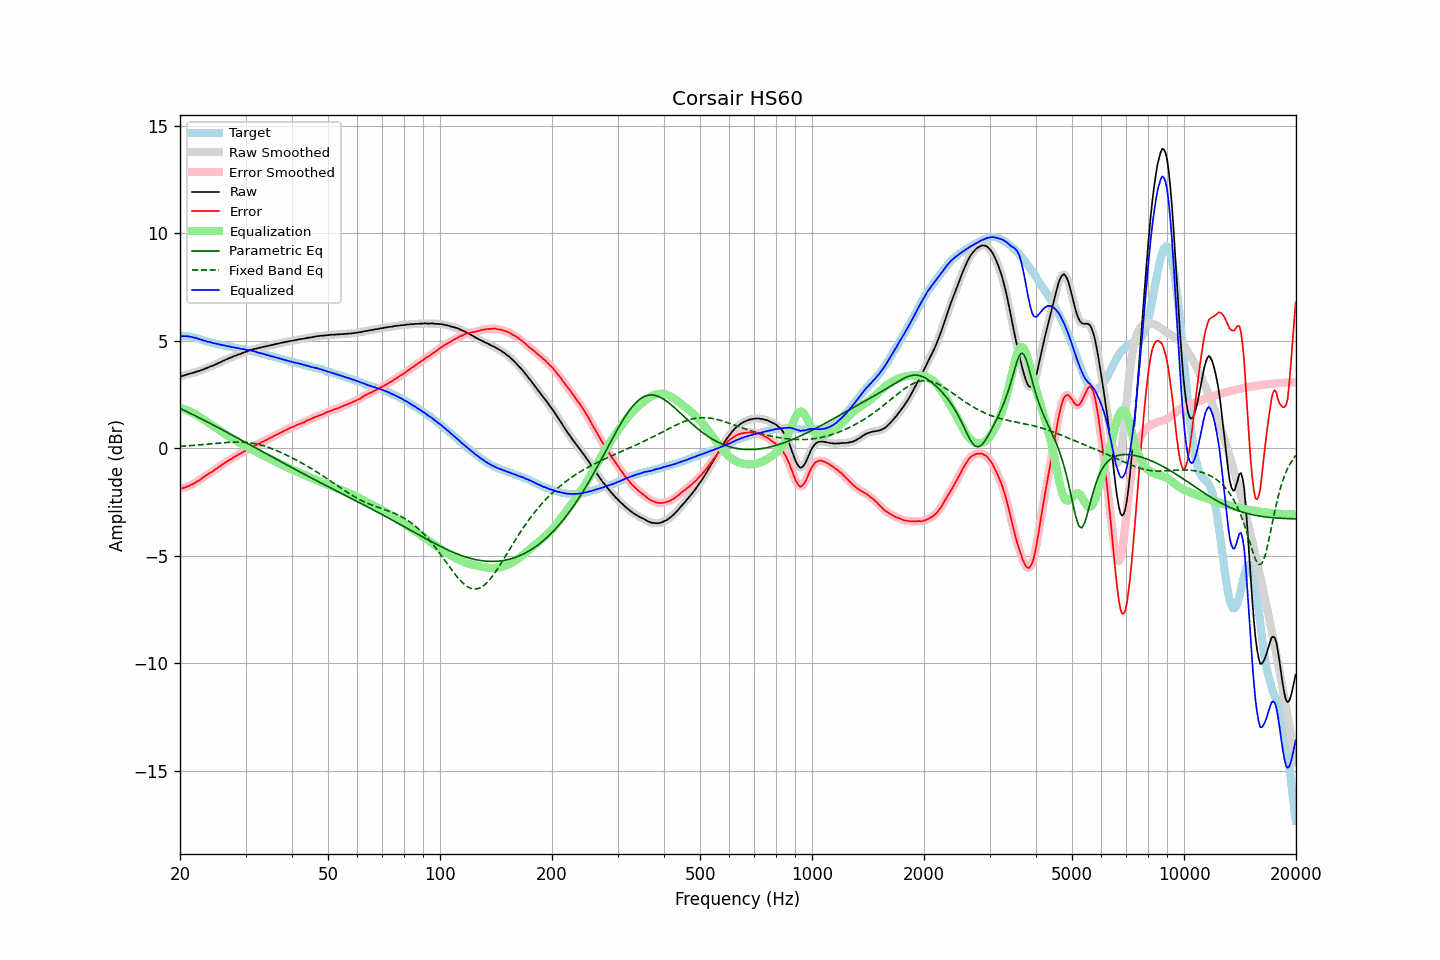

Data behind this chart, as committed beside it:
frequency, raw, error, smoothed, error_smoothed, equalization, parametric_eq, fixed_band_eq, equalized_raw, equalized_smoothed, target
20.00, 3.34, -1.88, 3.34, -1.88, 1.88, 1.86, 0.10, 5.22, 5.22, 5.22
20.20, 3.36, -1.86, 3.36, -1.86, 1.86, 1.83, 0.10, 5.22, 5.22, 5.22
20.40, 3.38, -1.84, 3.38, -1.84, 1.84, 1.79, 0.11, 5.22, 5.22, 5.22
20.61, 3.40, -1.82, 3.40, -1.82, 1.81, 1.76, 0.11, 5.22, 5.22, 5.22
20.81, 3.43, -1.79, 3.43, -1.79, 1.79, 1.72, 0.12, 5.22, 5.22, 5.22
21.02, 3.45, -1.77, 3.45, -1.76, 1.76, 1.68, 0.12, 5.21, 5.21, 5.22
21.23, 3.47, -1.73, 3.47, -1.73, 1.73, 1.65, 0.13, 5.20, 5.20, 5.20
21.44, 3.49, -1.69, 3.49, -1.69, 1.69, 1.61, 0.13, 5.18, 5.18, 5.19
21.66, 3.51, -1.65, 3.51, -1.65, 1.66, 1.57, 0.14, 5.17, 5.17, 5.17
21.87, 3.53, -1.61, 3.54, -1.61, 1.61, 1.54, 0.14, 5.15, 5.15, 5.14
22.09, 3.56, -1.57, 3.56, -1.57, 1.57, 1.50, 0.15, 5.13, 5.13, 5.13
22.31, 3.58, -1.52, 3.58, -1.53, 1.52, 1.46, 0.15, 5.11, 5.10, 5.10
22.54, 3.60, -1.48, 3.61, -1.48, 1.47, 1.42, 0.16, 5.08, 5.08, 5.08
22.76, 3.63, -1.43, 3.63, -1.43, 1.42, 1.38, 0.17, 5.06, 5.05, 5.06
22.99, 3.66, -1.37, 3.66, -1.37, 1.37, 1.35, 0.17, 5.04, 5.03, 5.03
23.22, 3.68, -1.32, 3.69, -1.32, 1.32, 1.31, 0.18, 5.00, 5.01, 5.00
23.45, 3.72, -1.26, 3.72, -1.27, 1.27, 1.27, 0.19, 4.99, 4.99, 4.98
23.69, 3.74, -1.23, 3.75, -1.22, 1.22, 1.23, 0.20, 4.96, 4.97, 4.97
23.92, 3.78, -1.17, 3.78, -1.17, 1.17, 1.19, 0.20, 4.96, 4.95, 4.95
24.16, 3.81, -1.13, 3.81, -1.13, 1.13, 1.15, 0.21, 4.94, 4.93, 4.94
24.40, 3.83, -1.08, 3.84, -1.08, 1.08, 1.11, 0.22, 4.91, 4.91, 4.92
24.65, 3.86, -1.04, 3.86, -1.03, 1.03, 1.08, 0.22, 4.89, 4.89, 4.90
24.89, 3.90, -0.97, 3.90, -0.98, 0.98, 1.04, 0.23, 4.88, 4.88, 4.87
25.14, 3.93, -0.93, 3.93, -0.93, 0.93, 1.00, 0.24, 4.86, 4.86, 4.86
25.39, 3.97, -0.87, 3.97, -0.87, 0.87, 0.96, 0.24, 4.85, 4.84, 4.84
25.65, 4.00, -0.83, 4.00, -0.82, 0.82, 0.92, 0.25, 4.82, 4.83, 4.83
25.91, 4.04, -0.76, 4.04, -0.77, 0.77, 0.88, 0.26, 4.81, 4.81, 4.80
26.16, 4.07, -0.72, 4.07, -0.72, 0.72, 0.84, 0.26, 4.79, 4.79, 4.79
26.43, 4.11, -0.67, 4.11, -0.67, 0.67, 0.80, 0.27, 4.78, 4.78, 4.78
26.69, 4.14, -0.62, 4.14, -0.62, 0.62, 0.76, 0.28, 4.76, 4.76, 4.76
26.96, 4.17, -0.58, 4.17, -0.57, 0.57, 0.72, 0.28, 4.74, 4.75, 4.75
27.23, 4.21, -0.52, 4.21, -0.53, 0.53, 0.68, 0.28, 4.74, 4.73, 4.74
27.50, 4.23, -0.49, 4.24, -0.48, 0.48, 0.64, 0.29, 4.71, 4.72, 4.72
27.77, 4.27, -0.43, 4.27, -0.44, 0.43, 0.60, 0.29, 4.71, 4.70, 4.70
28.05, 4.30, -0.39, 4.30, -0.39, 0.39, 0.55, 0.29, 4.69, 4.69, 4.69
28.33, 4.32, -0.35, 4.33, -0.34, 0.35, 0.51, 0.29, 4.67, 4.68, 4.67
28.62, 4.36, -0.30, 4.35, -0.30, 0.31, 0.47, 0.29, 4.67, 4.66, 4.66
28.90, 4.38, -0.26, 4.38, -0.26, 0.26, 0.43, 0.29, 4.65, 4.64, 4.65
29.19, 4.40, -0.22, 4.41, -0.22, 0.22, 0.39, 0.29, 4.62, 4.63, 4.62
29.48, 4.44, -0.18, 4.44, -0.18, 0.18, 0.35, 0.29, 4.62, 4.62, 4.62
29.78, 4.47, -0.14, 4.47, -0.14, 0.14, 0.31, 0.28, 4.61, 4.61, 4.61
30.08, 4.49, -0.11, 4.49, -0.11, 0.10, 0.27, 0.28, 4.59, 4.59, 4.60
30.38, 4.51, -0.07, 4.52, -0.06, 0.06, 0.23, 0.27, 4.57, 4.58, 4.58
30.68, 4.55, -0.01, 4.55, -0.02, 0.02, 0.19, 0.26, 4.57, 4.56, 4.57
30.99, 4.58, 0.04, 4.58, 0.03, -0.02, 0.15, 0.25, 4.56, 4.55, 4.54
31.30, 4.59, 0.06, 4.60, 0.07, -0.06, 0.11, 0.24, 4.53, 4.54, 4.53
31.61, 4.62, 0.10, 4.62, 0.10, -0.10, 0.06, 0.23, 4.52, 4.51, 4.52
31.93, 4.63, 0.13, 4.63, 0.14, -0.14, 0.02, 0.21, 4.49, 4.49, 4.50
32.24, 4.65, 0.19, 4.65, 0.18, -0.18, -0.02, 0.20, 4.47, 4.47, 4.46
32.57, 4.67, 0.22, 4.67, 0.22, -0.22, -0.06, 0.18, 4.45, 4.45, 4.45
32.89, 4.68, 0.24, 4.69, 0.26, -0.26, -0.10, 0.16, 4.43, 4.43, 4.44
33.22, 4.71, 0.31, 4.71, 0.29, -0.29, -0.14, 0.14, 4.42, 4.41, 4.41
33.55, 4.72, 0.33, 4.72, 0.33, -0.33, -0.18, 0.12, 4.39, 4.39, 4.39
33.89, 4.74, 0.37, 4.74, 0.37, -0.37, -0.22, 0.10, 4.37, 4.37, 4.37
34.23, 4.75, 0.40, 4.75, 0.41, -0.41, -0.26, 0.07, 4.34, 4.35, 4.35
34.57, 4.77, 0.45, 4.77, 0.45, -0.45, -0.30, 0.05, 4.33, 4.33, 4.32
34.92, 4.79, 0.49, 4.79, 0.48, -0.48, -0.34, 0.02, 4.31, 4.30, 4.30
35.27, 4.80, 0.51, 4.80, 0.52, -0.52, -0.39, -0.01, 4.28, 4.28, 4.29
35.62, 4.82, 0.56, 4.82, 0.56, -0.56, -0.43, -0.04, 4.26, 4.26, 4.26
35.97, 4.84, 0.60, 4.84, 0.60, -0.60, -0.47, -0.07, 4.24, 4.24, 4.24
... 635 more rows
